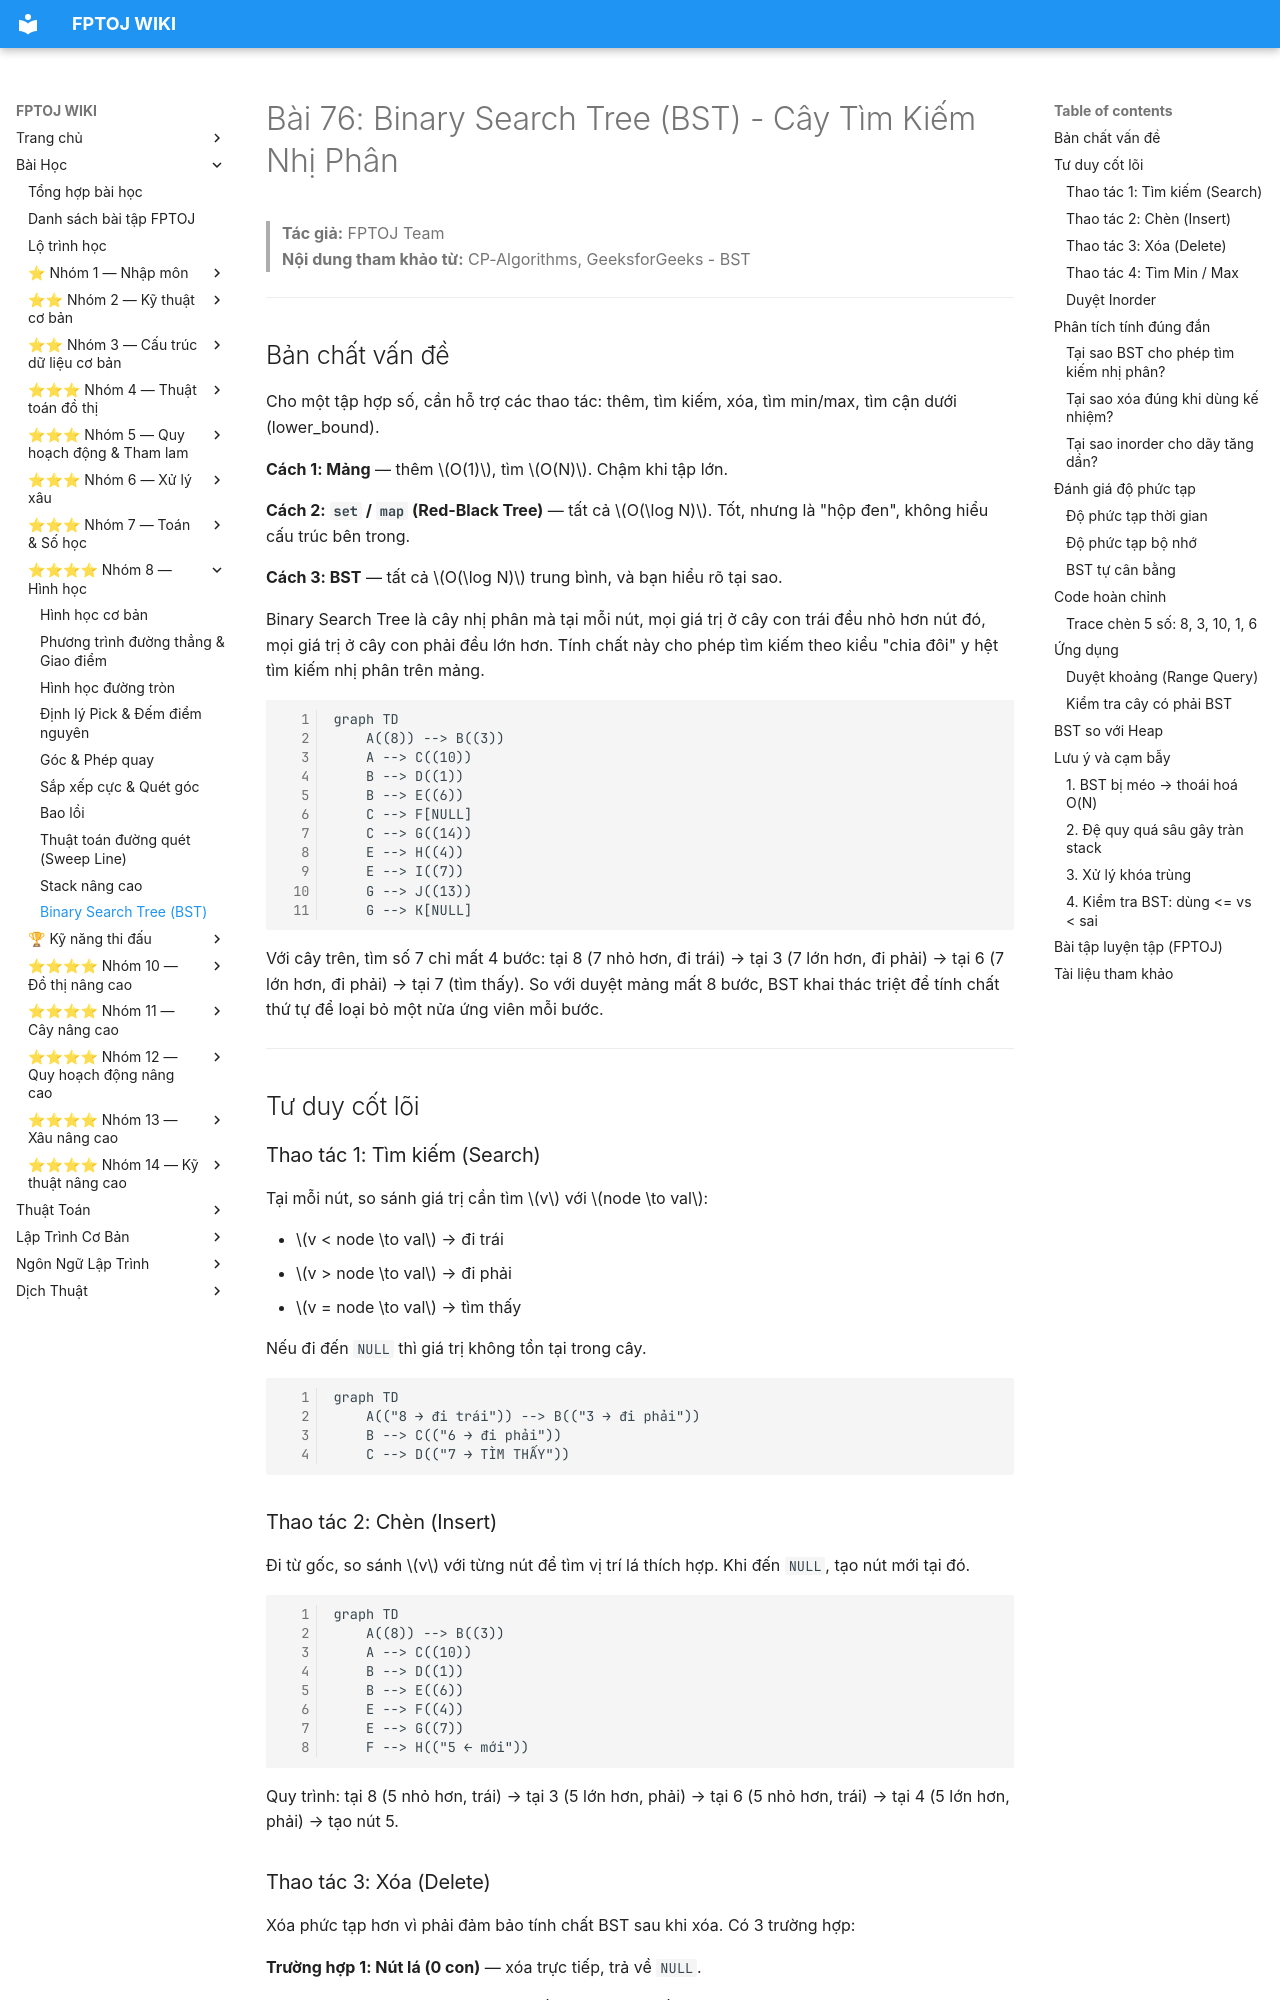

repository: FPTOJ-OJ/fptoj_wiki · page: lessons/bst/index.html · generator: mkdocs

# Bài 76: Binary Search Tree (BST) - Cây Tìm Kiếm Nhị Phân

> **Tác giả:** FPTOJ Team<br>
> **Nội dung tham khảo từ:** CP-Algorithms, GeeksforGeeks - BST

---

## Bản chất vấn đề

Cho một tập hợp số, cần hỗ trợ các thao tác: thêm, tìm kiếm, xóa, tìm min/max, tìm cận dưới (lower_bound).

**Cách 1: Mảng** — thêm $O(1)$, tìm $O(N)$. Chậm khi tập lớn.

**Cách 2: `set` / `map` (Red-Black Tree)** — tất cả $O(\log N)$. Tốt, nhưng là "hộp đen", không hiểu cấu trúc bên trong.

**Cách 3: BST** — tất cả $O(\log N)$ trung bình, và bạn hiểu rõ tại sao.

Binary Search Tree là cây nhị phân mà tại mỗi nút, mọi giá trị ở cây con trái đều nhỏ hơn nút đó, mọi giá trị ở cây con phải đều lớn hơn. Tính chất này cho phép tìm kiếm theo kiểu "chia đôi" y hệt tìm kiếm nhị phân trên mảng.

```mermaid
graph TD
    A((8)) --> B((3))
    A --> C((10))
    B --> D((1))
    B --> E((6))
    C --> F[NULL]
    C --> G((14))
    E --> H((4))
    E --> I((7))
    G --> J((13))
    G --> K[NULL]
```

Với cây trên, tìm số 7 chỉ mất 4 bước: tại 8 (7 nhỏ hơn, đi trái) → tại 3 (7 lớn hơn, đi phải) → tại 6 (7 lớn hơn, đi phải) → tại 7 (tìm thấy). So với duyệt mảng mất 8 bước, BST khai thác triệt để tính chất thứ tự để loại bỏ một nửa ứng viên mỗi bước.

---

## Tư duy cốt lõi

### Thao tác 1: Tìm kiếm (Search)

Tại mỗi nút, so sánh giá trị cần tìm $v$ với $node \to val$:

- $v < node \to val$ → đi trái
- $v > node \to val$ → đi phải
- $v = node \to val$ → tìm thấy

Nếu đi đến `NULL` thì giá trị không tồn tại trong cây.

```mermaid
graph TD
    A(("8 → đi trái")) --> B(("3 → đi phải"))
    B --> C(("6 → đi phải"))
    C --> D(("7 → TÌM THẤY"))
```

### Thao tác 2: Chèn (Insert)

Đi từ gốc, so sánh $v$ với từng nút để tìm vị trí lá thích hợp. Khi đến `NULL`, tạo nút mới tại đó.

```mermaid
graph TD
    A((8)) --> B((3))
    A --> C((10))
    B --> D((1))
    B --> E((6))
    E --> F((4))
    E --> G((7))
    F --> H(("5 ← mới"))
```

Quy trình: tại 8 (5 nhỏ hơn, trái) → tại 3 (5 lớn hơn, phải) → tại 6 (5 nhỏ hơn, trái) → tại 4 (5 lớn hơn, phải) → tạo nút 5.

### Thao tác 3: Xóa (Delete)

Xóa phức tạp hơn vì phải đảm bảo tính chất BST sau khi xóa. Có 3 trường hợp:

**Trường hợp 1: Nút lá (0 con)** — xóa trực tiếp, trả về `NULL`.

**Trường hợp 2: Có 1 con** — thay nút bằng con duy nhất.

**Trường hợp 3: Có 2 con** — tìm nút kế nhiệm (min bên phải) hoặc tiền nhiệm (max bên trái), sao chép giá trị vào nút cần xóa, rồi xóa nút kế nhiệm/tiền nhiệm ở vị trí cũ.

Minh họa xóa nút gốc 8 (có 2 con): tìm min bên phải là 10, thay 8 bằng 10, rồi xóa 10 ở cây con phải.

```mermaid
graph TD
    A(("10 ← thay thế")) --> B((3))
    A --> C((14))
    B --> D[NULL]
    B --> E((6))
    E --> F((4))
    E --> G((7))
    C --> H((13))
    C --> I[NULL]
```
